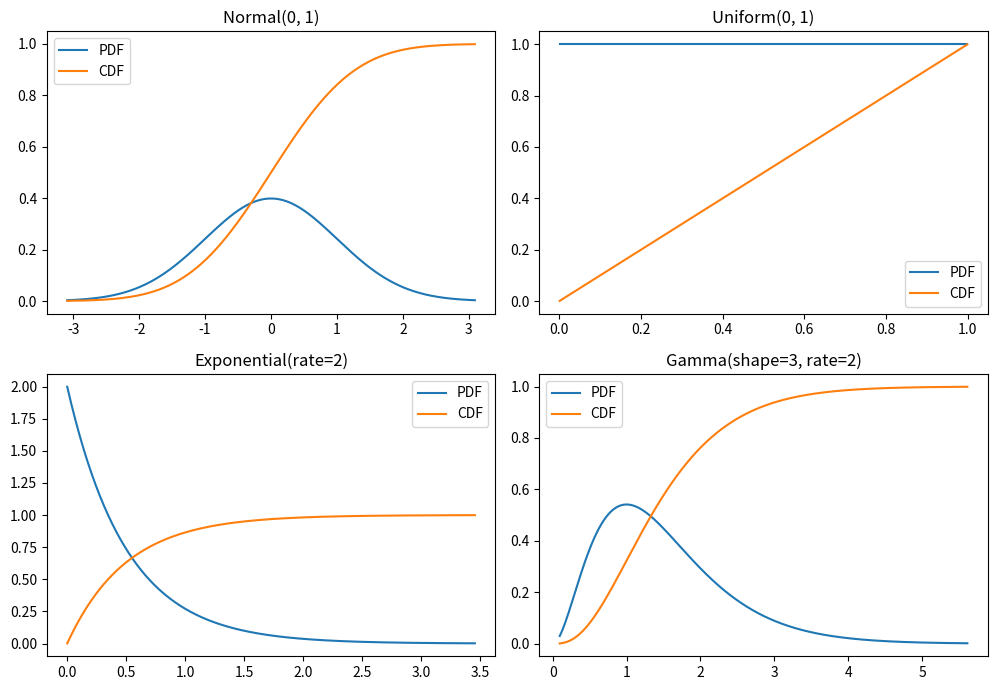
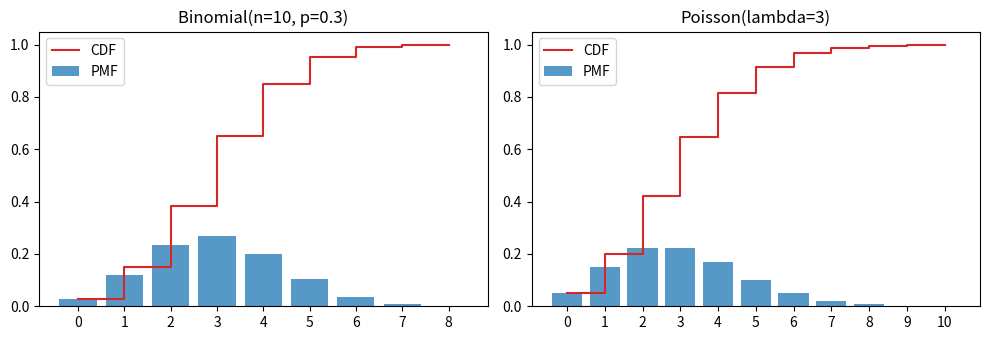

The matplotlib source for these figures, in order:
import numpy as np
import pandas as pd
import matplotlib.pyplot as plt
from scipy import stats

SEED = 42
rng = np.random.default_rng(SEED)

continuous = {
    "Normal(0, 1)": stats.norm(loc=0, scale=1),
    "Uniform(0, 1)": stats.uniform(loc=0, scale=1),
    "Exponential(rate=2)": stats.expon(scale=1 / 2),
    "Gamma(shape=3, rate=2)": stats.gamma(a=3, scale=1 / 2),
}

summary = []
for name, distribution in continuous.items():
    mean, variance = distribution.stats(moments="mv")
    summary.append({
        "distribution": name,
        "theoretical_mean": float(mean),
        "theoretical_variance": float(variance),
        "median_q50": float(distribution.ppf(0.50)),
        "q95": float(distribution.ppf(0.95)),
    })

pd.DataFrame(summary).set_index("distribution").round(4)

fig, axes = plt.subplots(2, 2, figsize=(10, 7))
for ax, (name, distribution) in zip(axes.flat, continuous.items()):
    lower, upper = distribution.ppf([0.001, 0.999])
    x = np.linspace(lower, upper, 500)
    ax.plot(x, distribution.pdf(x), label="PDF")
    ax.plot(x, distribution.cdf(x), label="CDF")
    ax.set_title(name)
    ax.legend()
fig.tight_layout()
plt.show()

discrete = {
    "Binomial(n=10, p=0.3)": stats.binom(n=10, p=0.3),
    "Poisson(lambda=3)": stats.poisson(mu=3),
}

fig, axes = plt.subplots(1, 2, figsize=(10, 3.5))
for ax, (name, distribution) in zip(axes, discrete.items()):
    upper = int(distribution.ppf(0.999))
    x = np.arange(0, upper + 1)
    ax.bar(x, distribution.pmf(x), alpha=0.75, label="PMF")
    ax.step(x, distribution.cdf(x), where="post", color="tab:red", label="CDF")
    ax.set_title(name)
    ax.set_xticks(x)
    ax.legend()
fig.tight_layout()
plt.show()

all_distributions = {**continuous, **discrete}
simulation_size = 100_000
rows = []

for name, distribution in all_distributions.items():
    sample = distribution.rvs(size=simulation_size, random_state=rng)
    theoretical_mean, theoretical_variance = distribution.stats(moments="mv")
    rows.append({
        "distribution": name,
        "theoretical_mean": float(theoretical_mean),
        "empirical_mean": sample.mean(),
        "theoretical_variance": float(theoretical_variance),
        "empirical_variance": sample.var(ddof=1),
    })

moment_comparison = pd.DataFrame(rows).set_index("distribution")
moment_comparison.round(4)

M = 100_000
z = rng.normal(size=M)
p_hat = np.mean((z >= -1) & (z <= 1))
p_exact = stats.norm.cdf(1) - stats.norm.cdf(-1)
mcse = np.sqrt(p_hat * (1 - p_hat) / M)

pd.Series({"Monte Carlo estimate": p_hat, "Exact probability": p_exact, "MC standard error": mcse})

M = 100_000
x = rng.exponential(scale=1 / 2, size=M)
values = np.exp(-x)
estimate = values.mean()
mcse = values.std(ddof=1) / np.sqrt(M)

pd.Series({"Monte Carlo estimate": estimate, "Theoretical value": 2 / 3, "MC standard error": mcse})
